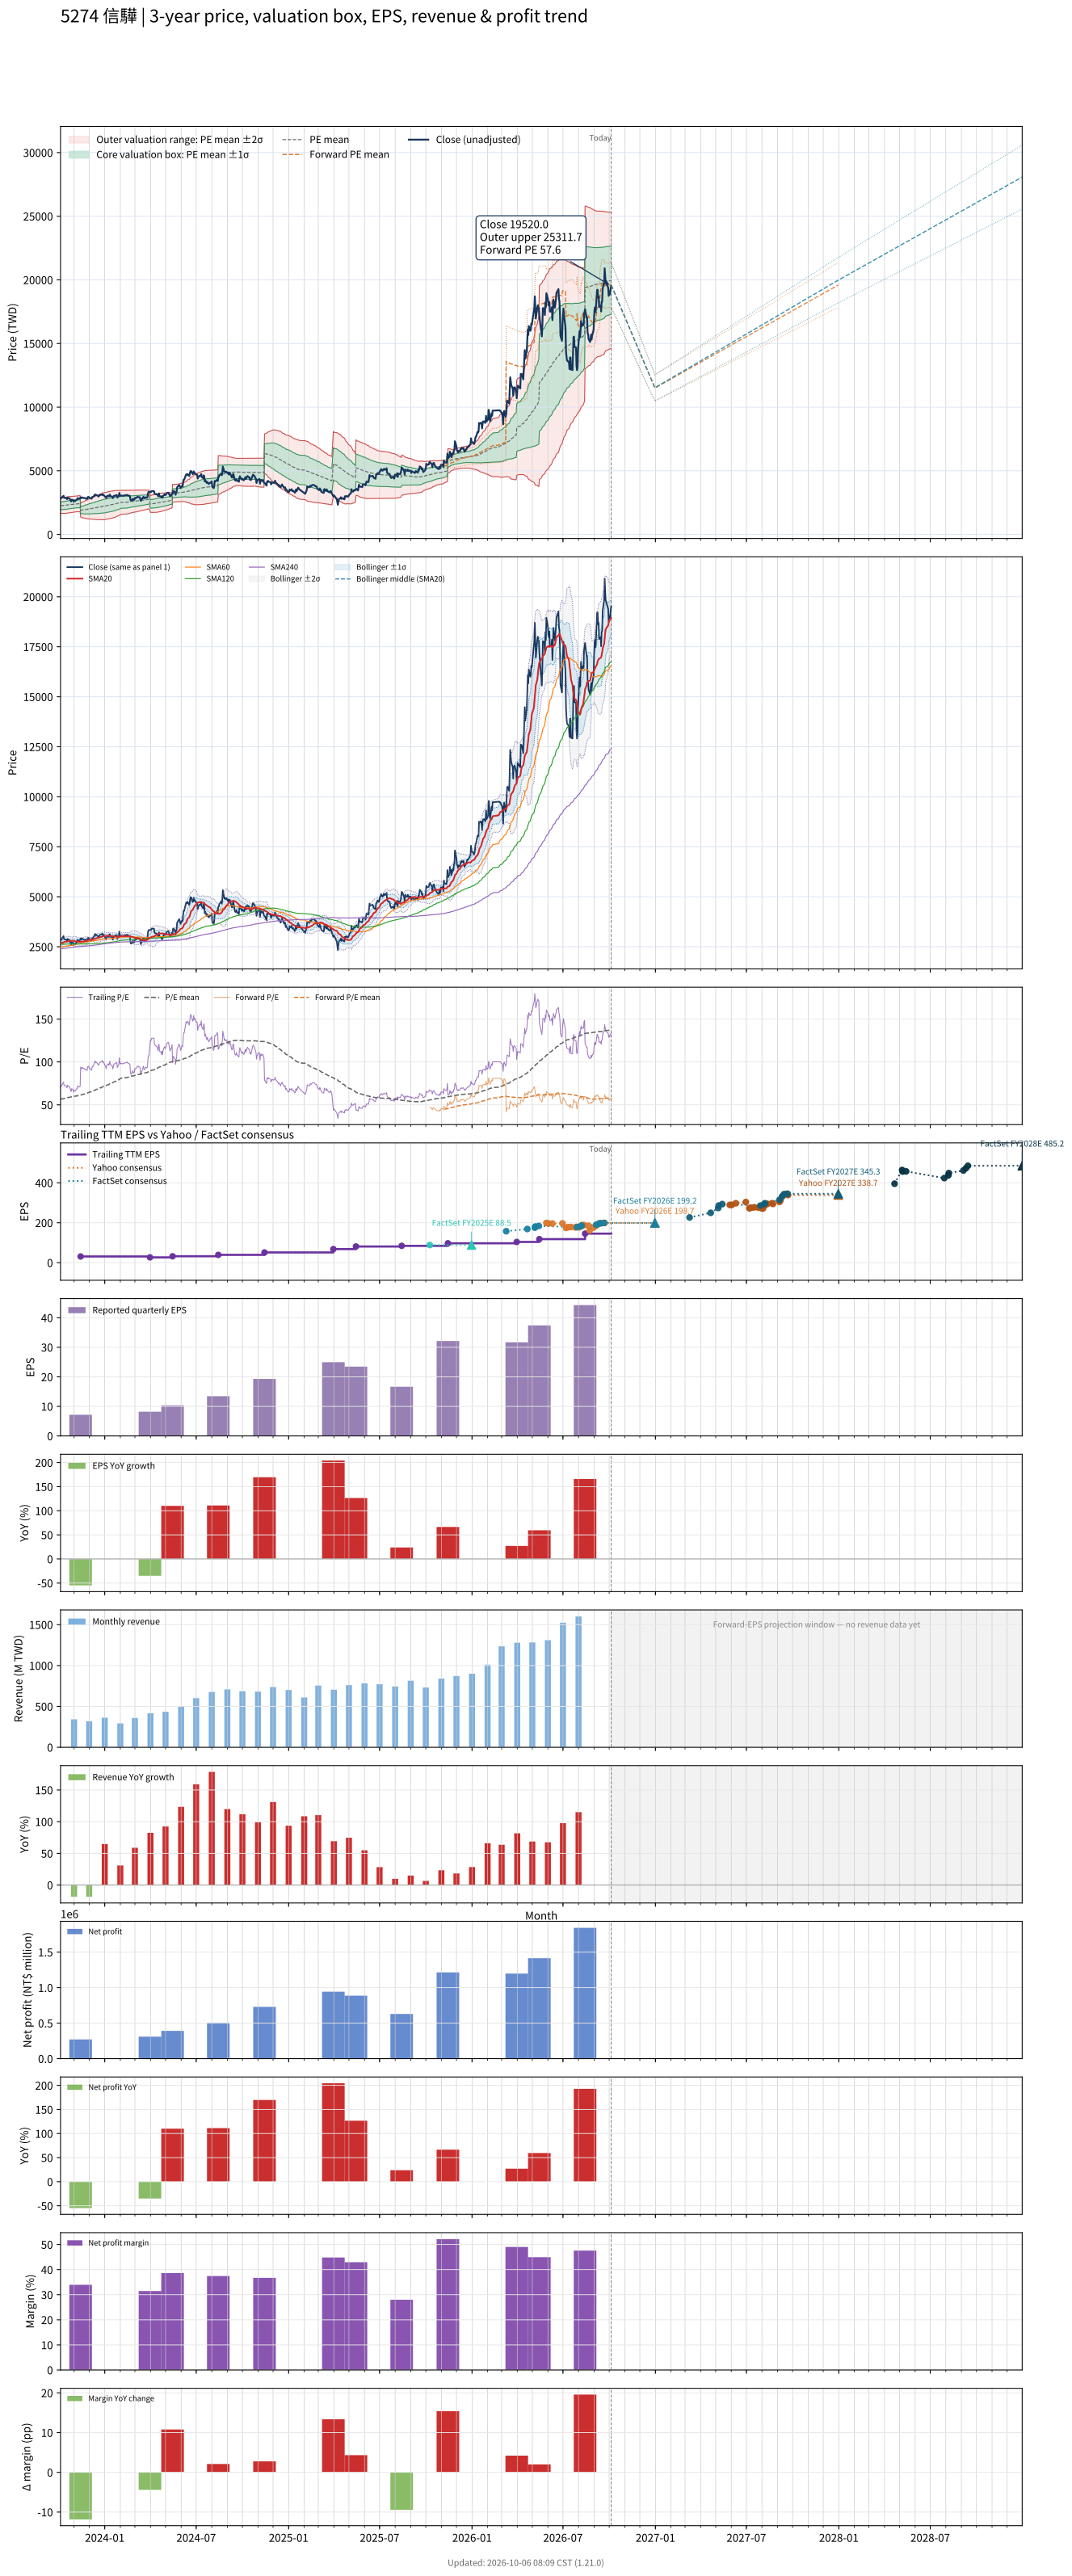

The data file committed next to this chart (first rows):
# chart-version: skill-stock-dynamic-val…
date, close, available_date, period_end, eps, ttm_eps, pe, pe_mean, pe_std, price_m2, price_m1, price_mean, price_p1, price_p2, as_of_date, forward_eps, forward_pe, forward_pe_mean, forward_pe_std, forward_price_m2, forward_price_m1, forward_price_mean, forward_price_p1, forward_price_p2
2023-10-05, 2825, 2023-08-14, 2023-06-30, 6.37, 39.72, 71.12, 56.65, 7.522, 1653, 1952, 2250, 2549, 2848, , , , , , , , , , 
2023-10-06, 2840, 2023-08-14, 2023-06-30, 6.37, 39.72, 71.5, 56.85, 7.604, 1654, 1956, 2258, 2560, 2862, , , , , , , , , , 
2023-10-11, 3035, 2023-08-14, 2023-06-30, 6.37, 39.72, 76.41, 57.07, 7.78, 1649, 1958, 2267, 2576, 2885, , , , , , , , , , 
2023-10-12, 2885, 2023-08-14, 2023-06-30, 6.37, 39.72, 72.63, 57.27, 7.87, 1650, 1962, 2275, 2587, 2900, , , , , , , , , , 
2023-10-13, 2875, 2023-08-14, 2023-06-30, 6.37, 39.72, 72.38, 57.49, 7.928, 1654, 1968, 2283, 2598, 2913, , , , , , , , , , 
2023-10-16, 2870, 2023-08-14, 2023-06-30, 6.37, 39.72, 72.26, 57.7, 7.973, 1659, 1975, 2292, 2609, 2925, , , , , , , , , , 
2023-10-17, 2820, 2023-08-14, 2023-06-30, 6.37, 39.72, 71, 57.91, 7.989, 1666, 1983, 2300, 2618, 2935, , , , , , , , , , 
2023-10-18, 2775, 2023-08-14, 2023-06-30, 6.37, 39.72, 69.86, 58.11, 7.994, 1673, 1990, 2308, 2626, 2943, , , , , , , , , , 
2023-10-19, 2895, 2023-08-14, 2023-06-30, 6.37, 39.72, 72.89, 58.34, 8.021, 1680, 1998, 2317, 2636, 2954, , , , , , , , , , 
2023-10-20, 2860, 2023-08-14, 2023-06-30, 6.37, 39.72, 72, 58.54, 8.054, 1685, 2005, 2325, 2645, 2965, , , , , , , , , , 
2023-10-23, 2830, 2023-08-14, 2023-06-30, 6.37, 39.72, 71.25, 58.75, 8.058, 1693, 2013, 2333, 2654, 2974, , , , , , , , , , 
2023-10-24, 2730, 2023-08-14, 2023-06-30, 6.37, 39.72, 68.73, 58.94, 8.022, 1704, 2022, 2341, 2660, 2978, , , , , , , , , , 
2023-10-25, 2715, 2023-08-14, 2023-06-30, 6.37, 39.72, 68.35, 59.1, 8.019, 1710, 2029, 2347, 2666, 2984, , , , , , , , , , 
2023-10-26, 2595, 2023-08-14, 2023-06-30, 6.37, 39.72, 65.33, 59.23, 7.984, 1719, 2036, 2353, 2670, 2987, , , , , , , , , , 
2023-10-27, 2730, 2023-08-14, 2023-06-30, 6.37, 39.72, 68.73, 59.39, 7.981, 1725, 2042, 2359, 2676, 2993, , , , , , , , , , 
2023-10-30, 2705, 2023-08-14, 2023-06-30, 6.37, 39.72, 68.1, 59.56, 7.957, 1733, 2049, 2366, 2682, 2998, , , , , , , , , , 
2023-10-31, 2570, 2023-08-14, 2023-06-30, 6.37, 39.72, 64.7, 59.67, 7.927, 1740, 2055, 2370, 2685, 3000, , , , , , , , , , 
2023-11-01, 2645, 2023-08-14, 2023-06-30, 6.37, 39.72, 66.59, 59.82, 7.894, 1749, 2062, 2376, 2689, 3003, , , , , , , , , , 
2023-11-02, 2655, 2023-08-14, 2023-06-30, 6.37, 39.72, 66.84, 59.98, 7.839, 1760, 2071, 2382, 2694, 3005, , , , , , , , , , 
2023-11-03, 2625, 2023-08-14, 2023-06-30, 6.37, 39.72, 66.09, 60.14, 7.762, 1772, 2080, 2389, 2697, 3005, , , , , , , , , , 
2023-11-06, 2735, 2023-08-14, 2023-06-30, 6.37, 39.72, 68.86, 60.32, 7.716, 1783, 2089, 2396, 2702, 3009, , , , , , , , , , 
2023-11-07, 2730, 2023-08-14, 2023-06-30, 6.37, 39.72, 68.73, 60.42, 7.747, 1784, 2092, 2400, 2707, 3015, , , , , , , , , , 
2023-11-08, 2850, 2023-08-14, 2023-06-30, 6.37, 39.72, 71.75, 60.54, 7.809, 1784, 2095, 2405, 2715, 3025, , , , , , , , , , 
2023-11-09, 2840, 2023-08-14, 2023-06-30, 6.37, 39.72, 71.5, 60.65, 7.869, 1784, 2097, 2409, 2722, 3034, , , , , , , , , , 
2023-11-10, 2810, 2023-08-14, 2023-06-30, 6.37, 39.72, 70.75, 60.75, 7.922, 1783, 2098, 2413, 2727, 3042, , , , , , , , , , 
2023-11-13, 2835, 2023-08-14, 2023-06-30, 6.37, 39.72, 71.37, 60.84, 7.981, 1782, 2099, 2416, 2733, 3050, , , , , , , , , , 
2023-11-14, 2920, 2023-11-14, 2023-09-30, 7.16, 31.05, 94.04, 61.14, 8.53, 1369, 1634, 1899, 2163, 2428, , , , , , , , , , 
2023-11-15, 2845, 2023-11-14, 2023-09-30, 7.16, 31.05, 91.63, 61.44, 8.96, 1351, 1629, 1908, 2186, 2464, , , , , , , , , , 
2023-11-16, 2865, 2023-11-14, 2023-09-30, 7.16, 31.05, 92.27, 61.74, 9.377, 1335, 1626, 1917, 2208, 2499, , , , , , , , , , 
2023-11-17, 2910, 2023-11-14, 2023-09-30, 7.16, 31.05, 93.72, 62.05, 9.811, 1317, 1622, 1927, 2231, 2536, , , , , , , , , , 
2023-11-20, 2865, 2023-11-14, 2023-09-30, 7.16, 31.05, 92.27, 62.29, 10.19, 1301, 1618, 1934, 2251, 2567, , , , , , , , , , 
2023-11-21, 2850, 2023-11-14, 2023-09-30, 7.16, 31.05, 91.79, 62.52, 10.54, 1287, 1614, 1941, 2268, 2596, , , , , , , , , , 
2023-11-22, 2870, 2023-11-14, 2023-09-30, 7.16, 31.05, 92.43, 62.74, 10.89, 1272, 1610, 1948, 2286, 2624, , , , , , , , , , 
2023-11-23, 2835, 2023-11-14, 2023-09-30, 7.16, 31.05, 91.3, 63.01, 11.19, 1262, 1609, 1956, 2304, 2651, , , , , , , , , , 
2023-11-24, 2820, 2023-11-14, 2023-09-30, 7.16, 31.05, 90.82, 63.27, 11.47, 1252, 1608, 1964, 2321, 2677, , , , , , , , , , 
2023-11-27, 2800, 2023-11-14, 2023-09-30, 7.16, 31.05, 90.18, 63.52, 11.72, 1244, 1608, 1972, 2336, 2700, , , , , , , , , , 
2023-11-28, 2930, 2023-11-14, 2023-09-30, 7.16, 31.05, 94.36, 63.82, 12.05, 1233, 1607, 1981, 2356, 2730, , , , , , , , , , 
2023-11-29, 2945, 2023-11-14, 2023-09-30, 7.16, 31.05, 94.85, 64.12, 12.37, 1223, 1607, 1991, 2375, 2759, , , , , , , , , , 
2023-11-30, 2945, 2023-11-14, 2023-09-30, 7.16, 31.05, 94.85, 64.42, 12.67, 1214, 1607, 2000, 2394, 2787, , , , , , , , , , 
2023-12-01, 2885, 2023-11-14, 2023-09-30, 7.16, 31.05, 92.91, 64.76, 12.89, 1210, 1611, 2011, 2411, 2811, , , , , , , , , , 
2023-12-04, 2840, 2023-11-14, 2023-09-30, 7.16, 31.05, 91.47, 65.08, 13.06, 1210, 1615, 2021, 2426, 2832, , , , , , , , , , 
2023-12-05, 2810, 2023-11-14, 2023-09-30, 7.16, 31.05, 90.5, 65.39, 13.23, 1209, 1620, 2030, 2441, 2852, , , , , , , , , , 
2023-12-06, 2815, 2023-11-14, 2023-09-30, 7.16, 31.05, 90.66, 65.68, 13.4, 1207, 1623, 2039, 2455, 2871, , , , , , , , , , 
2023-12-07, 2940, 2023-11-14, 2023-09-30, 7.16, 31.05, 94.69, 66, 13.62, 1203, 1626, 2049, 2472, 2895, , , , , , , , , , 
2023-12-08, 2925, 2023-11-14, 2023-09-30, 7.16, 31.05, 94.2, 66.32, 13.83, 1200, 1630, 2059, 2489, 2918, , , , , , , , , , 
2023-12-11, 3040, 2023-11-14, 2023-09-30, 7.16, 31.05, 97.91, 66.65, 14.11, 1193, 1631, 2069, 2508, 2946, , , , , , , , , , 
2023-12-12, 3115, 2023-11-14, 2023-09-30, 7.16, 31.05, 100.3, 67.01, 14.42, 1185, 1633, 2081, 2528, 2976, , , , , , , , , , 
2023-12-13, 3140, 2023-11-14, 2023-09-30, 7.16, 31.05, 101.1, 67.35, 14.73, 1177, 1634, 2091, 2549, 3006, , , , , , , , , , 
2023-12-14, 3075, 2023-11-14, 2023-09-30, 7.16, 31.05, 99.03, 67.69, 14.99, 1171, 1636, 2102, 2567, 3033, , , , , , , , , , 
2023-12-15, 3100, 2023-11-14, 2023-09-30, 7.16, 31.05, 99.84, 68.02, 15.26, 1165, 1638, 2112, 2586, 3059, , , , , , , , , , 
2023-12-18, 3035, 2023-11-14, 2023-09-30, 7.16, 31.05, 97.75, 68.36, 15.47, 1162, 1642, 2122, 2603, 3083, , , , , , , , , , 
2023-12-19, 3000, 2023-11-14, 2023-09-30, 7.16, 31.05, 96.62, 68.69, 15.64, 1162, 1647, 2133, 2618, 3104, , , , , , , , , , 
2023-12-20, 2985, 2023-11-14, 2023-09-30, 7.16, 31.05, 96.14, 69.02, 15.79, 1162, 1653, 2143, 2634, 3124, , , , , , , , , , 
2023-12-21, 3050, 2023-11-14, 2023-09-30, 7.16, 31.05, 98.23, 69.35, 15.99, 1160, 1657, 2153, 2650, 3146, , , , , , , , , , 
2023-12-22, 3090, 2023-11-14, 2023-09-30, 7.16, 31.05, 99.52, 69.68, 16.2, 1157, 1661, 2164, 2667, 3170, , , , , , , , , , 
2023-12-25, 3110, 2023-11-14, 2023-09-30, 7.16, 31.05, 100.2, 70.03, 16.41, 1156, 1665, 2174, 2684, 3193, , , , , , , , , , 
2023-12-26, 3125, 2023-11-14, 2023-09-30, 7.16, 31.05, 100.6, 70.38, 16.6, 1154, 1670, 2185, 2701, 3216, , , , , , , , , , 
2023-12-27, 3160, 2023-11-14, 2023-09-30, 7.16, 31.05, 101.8, 70.75, 16.81, 1153, 1675, 2197, 2719, 3240, , , , , , , , , , 
2023-12-28, 3090, 2023-11-14, 2023-09-30, 7.16, 31.05, 99.52, 71.09, 16.97, 1154, 1681, 2207, 2734, 3261, , , , , , , , , , 
... 668 more rows
